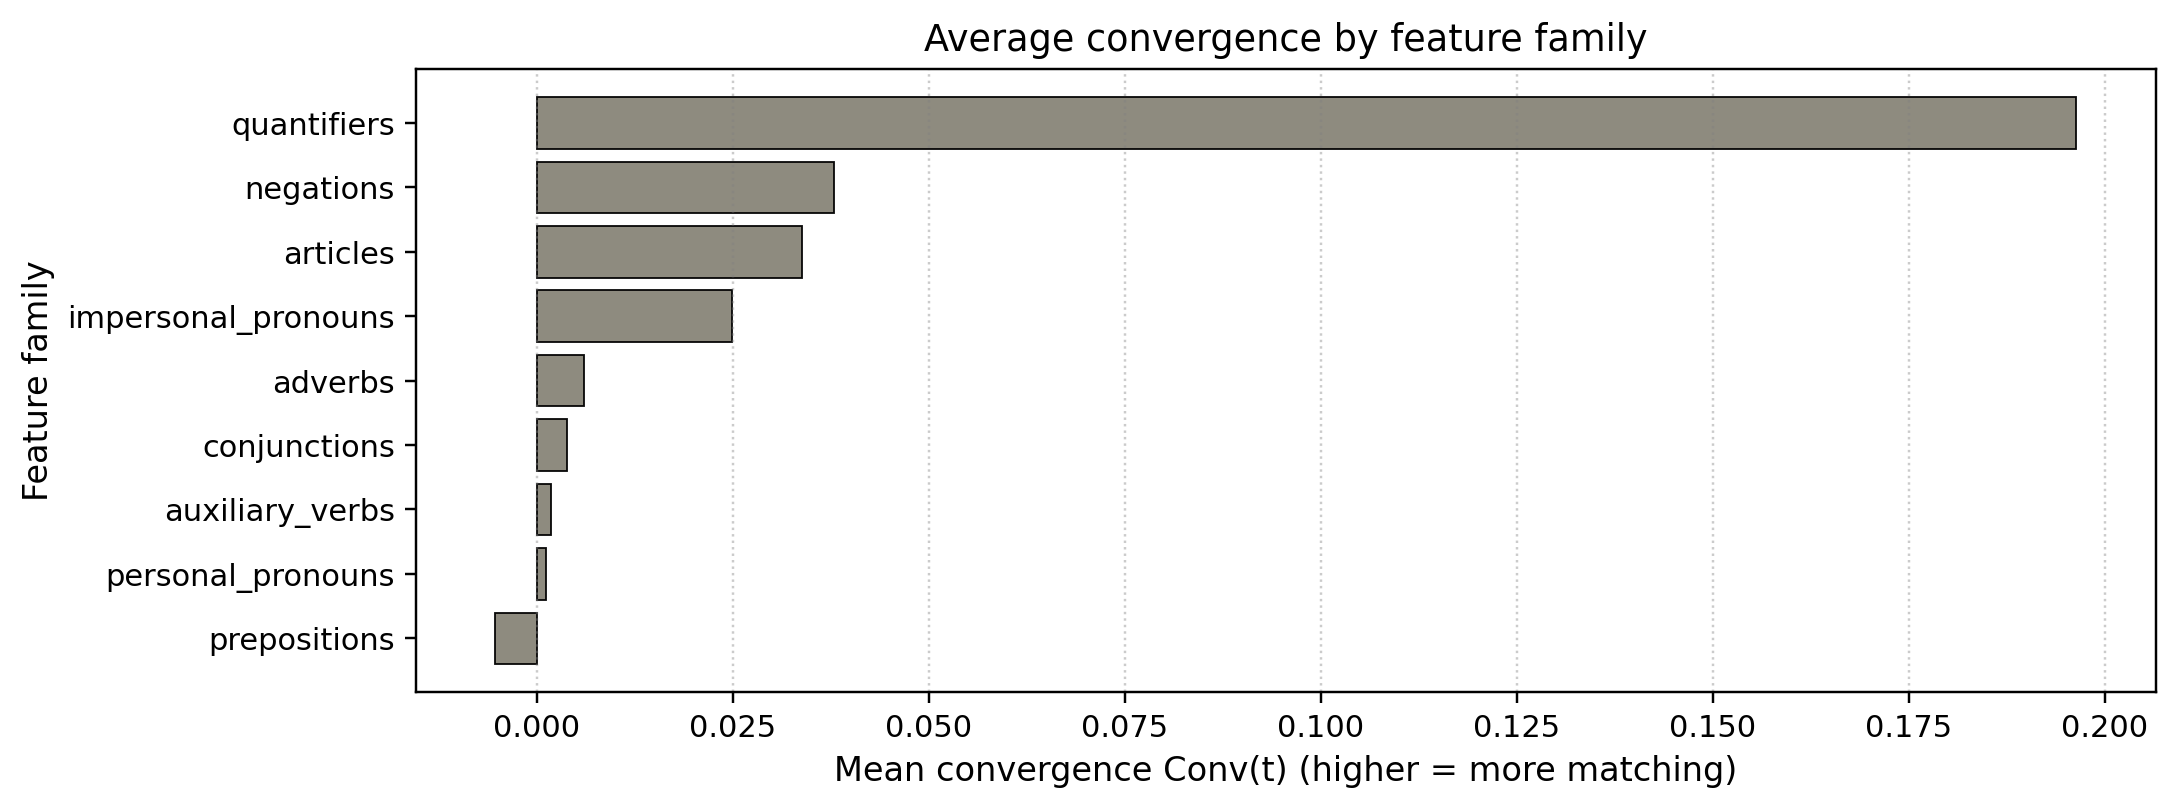

Data behind this chart, as committed beside it:
family, mean_conv, median_conv, n
quantifiers, 0.1964, 0.2042, 6
negations, 0.0379, 0.0, 41
articles, 0.03383, 0.0, 57
impersonal_pronouns, 0.02495, 0.0, 62
adverbs, 0.006082, 0.0, 61
conjunctions, 0.003926, 0.0, 56
auxiliary_verbs, 0.00186, 0.0, 68
personal_pronouns, 0.001193, 0.0, 68
prepositions, -0.005277, 0.0, 65
